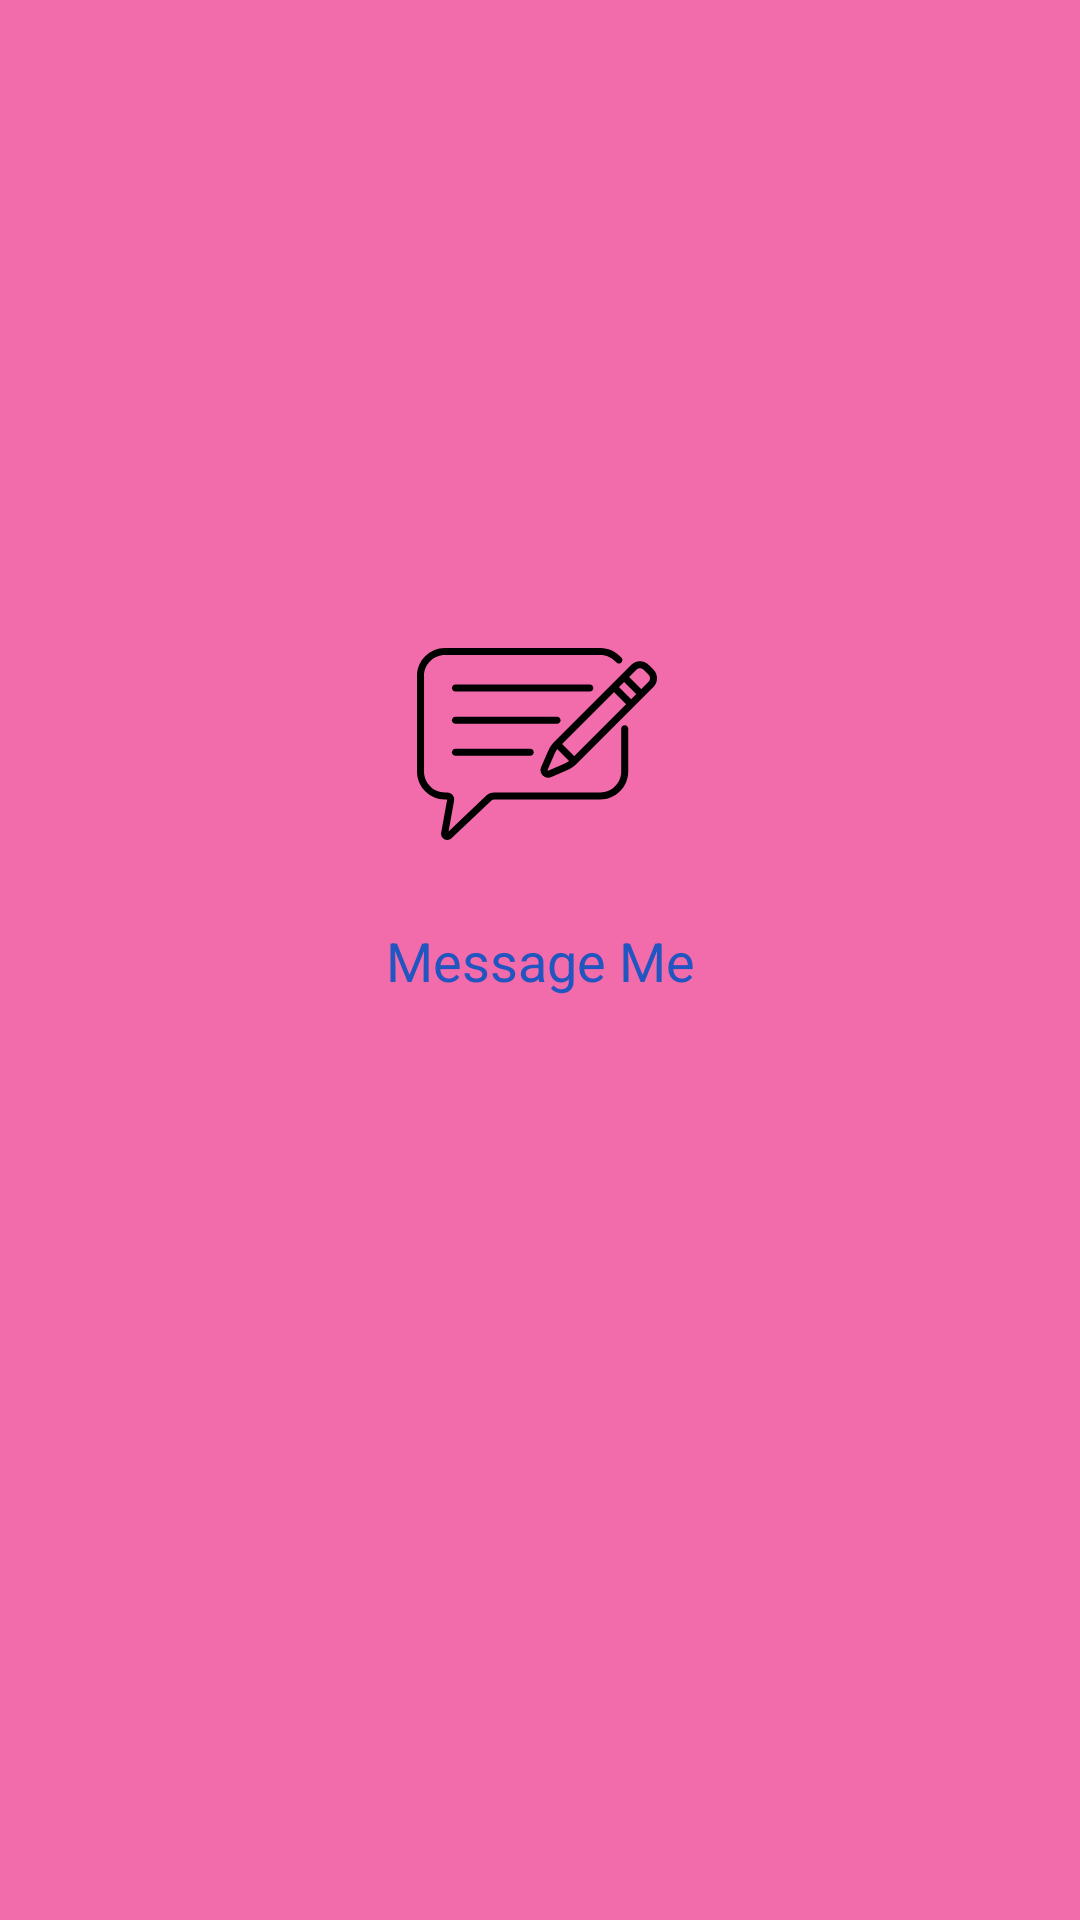

Layout XML and referenced resources for this Android screen:
<!-- AndroidManifest.xml: application theme AppTheme -->
<!-- res/layout/activity_start.xml -->
<?xml version="1.0" encoding="utf-8"?>
<androidx.constraintlayout.widget.ConstraintLayout
    xmlns:android="http://schemas.android.com/apk/res/android"
    xmlns:app="http://schemas.android.com/apk/res-auto"
    xmlns:tools="http://schemas.android.com/tools"
    android:layout_width="match_parent"
    android:layout_height="match_parent"
    android:background="@color/colorPink"
    tools:context=".activity.StartActivity">

    <ImageView
        android:id="@+id/imageView"
        android:layout_width="@dimen/img_width"
        android:layout_height="@dimen/img_height"
        android:src="@drawable/ic_chat"
        android:layout_marginBottom="20dp"
        app:layout_constraintBottom_toTopOf="@+id/textView"
        app:layout_constraintEnd_toEndOf="parent"
        app:layout_constraintHorizontal_bias="0.497"
        app:layout_constraintStart_toStartOf="parent" />
    <TextView
        android:id="@+id/textView"
        android:layout_width="wrap_content"
        android:layout_height="wrap_content"
        android:text="@string/message_me"
        android:textColor="@color/colorPrimary"
        android:textSize="@dimen/size18"
        app:layout_constraintBottom_toBottomOf="parent"
        app:layout_constraintLeft_toLeftOf="parent"
        app:layout_constraintRight_toRightOf="parent"
        app:layout_constraintTop_toTopOf="parent" />
</androidx.constraintlayout.widget.ConstraintLayout>
<!-- resources referenced by this layout -->
<resources>
  <color name="colorPink">#F26BAA</color>
  <color name="colorPrimary">#2155BF</color>
  <dimen name="img_height">80dp</dimen>
  <dimen name="img_width">80dp</dimen>
  <dimen name="size18">18sp</dimen>
  <!-- drawable ic_chat: vector/xml drawable (drawable, 2629 chars, omitted) -->
  <string name="message_me">Message Me</string>
  <style name="AppTheme" parent="Theme.AppCompat.Light.NoActionBar">
          
          <item name="colorPrimary">@color/colorPrimary</item>
          <item name="colorPrimaryDark">@color/colorPrimaryDark</item>
          <item name="colorAccent">@color/colorAccent</item>
          <item name="fontFamily">@font/poppins</item>
          <item name="android:textSize">@dimen/size14</item>
      </style>
  <color name="colorPrimaryDark">#2155BF</color>
  <color name="colorAccent">#03DAC5</color>
  <dimen name="size14">14sp</dimen>
</resources>
